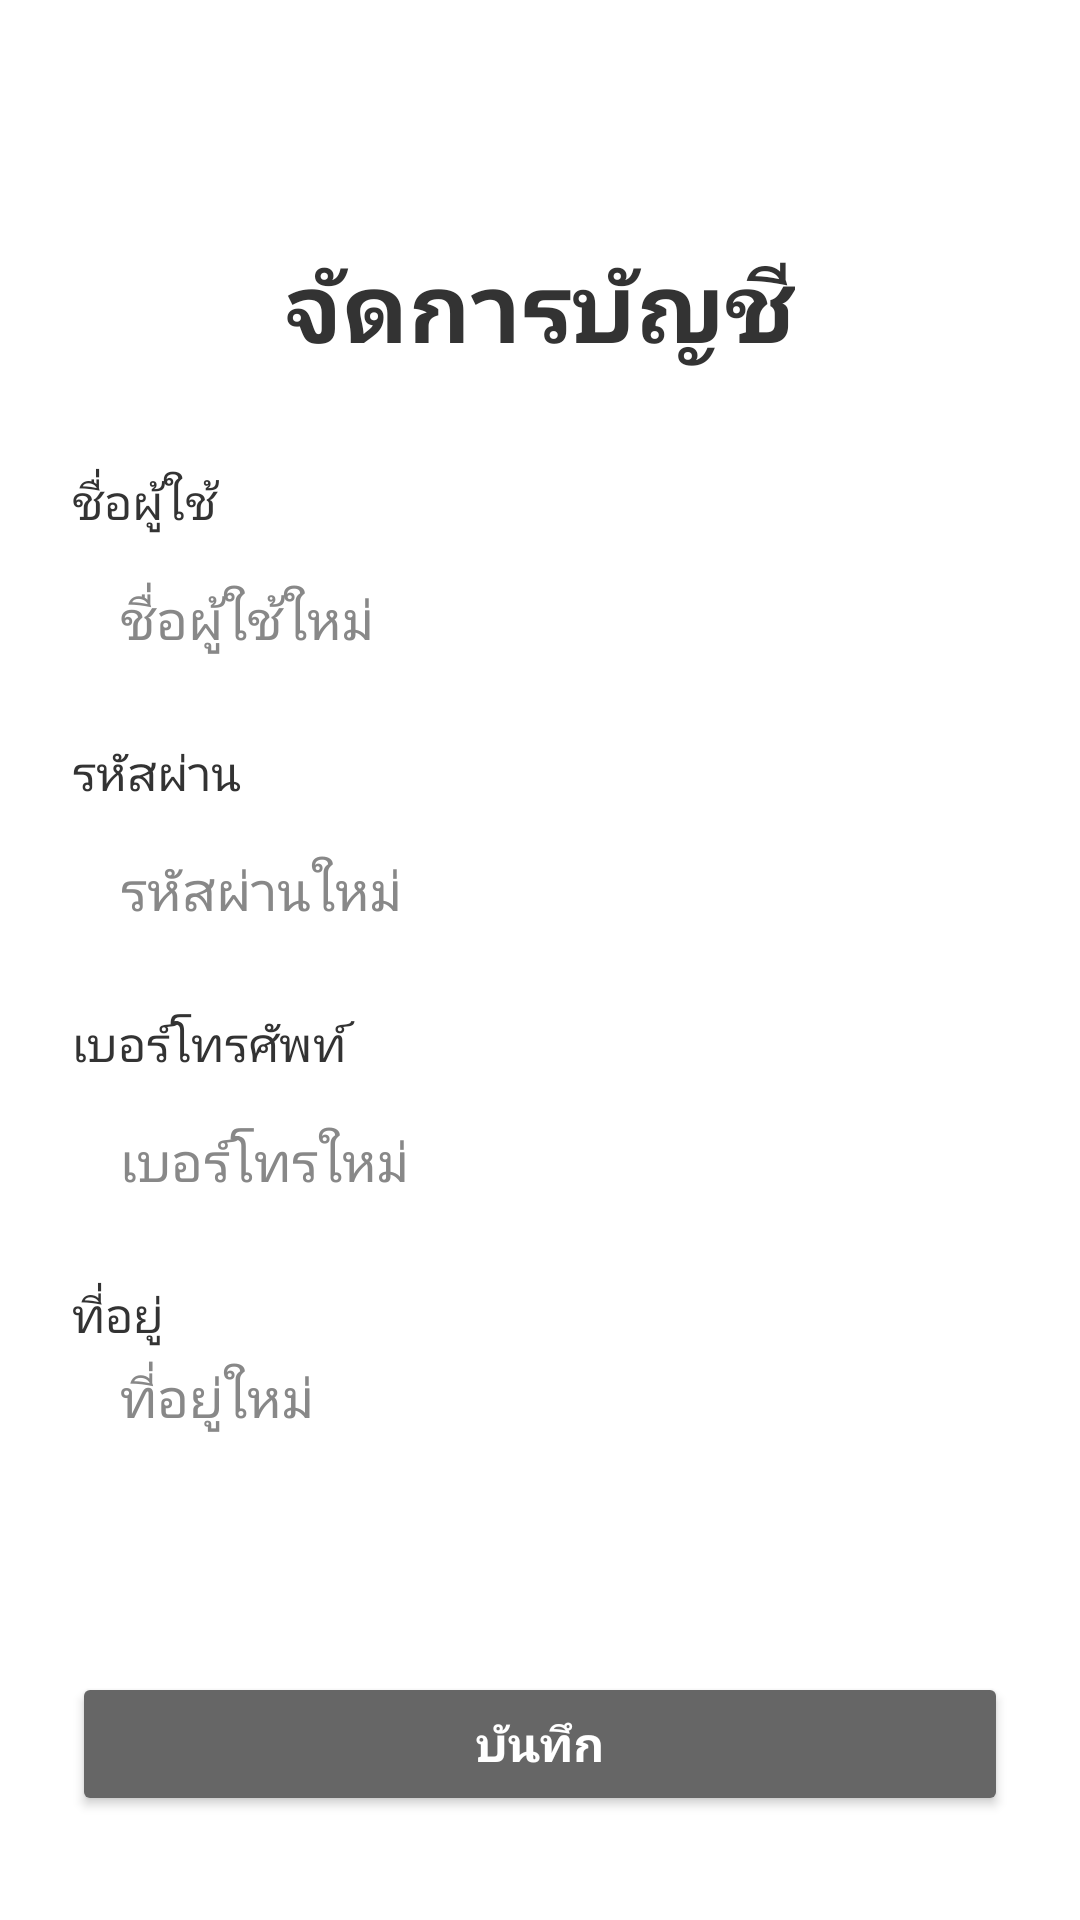

Layout XML and referenced resources for this Android screen:
<!-- AndroidManifest.xml: application theme Theme.HAndMe -->
<!-- res/layout/activity_manage_account.xml -->
<LinearLayout xmlns:android="http://schemas.android.com/apk/res/android"
    xmlns:app="http://schemas.android.com/apk/res-auto"
    android:orientation="vertical"
    android:padding="24dp"
    android:gravity="center_horizontal"
    android:layout_width="match_parent"
    android:layout_height="match_parent"
    android:background="#FFFFFF">

    
    <ImageButton
        android:id="@+id/backButton"
        android:layout_width="40dp"
        android:layout_height="40dp"
        android:src="@drawable/ic_arrow_back"
        android:background="?attr/selectableItemBackgroundBorderless"
        android:contentDescription="Back"
        android:layout_gravity="start"
        android:padding="8dp"
        app:tint="#333333" />

    
    <TextView
        android:text="จัดการบัญชี"
        android:textSize="32sp"
        android:textStyle="bold"
        android:textColor="#333333"
        android:layout_marginTop="16dp"
        android:layout_marginBottom="32dp"
        android:layout_width="wrap_content"
        android:layout_height="wrap_content" />

    
    <TextView
        android:text="ชื่อผู้ใช้"
        android:textSize="16sp"
        android:textColor="#333333"
        android:layout_width="match_parent"
        android:layout_height="wrap_content"
        android:layout_marginBottom="4dp" />

    <EditText
        android:id="@+id/usernameInput"
        android:hint="ชื่อผู้ใช้ใหม่"
        android:layout_width="match_parent"
        android:layout_height="48dp"
        android:background="@drawable/edittext_background"
        android:paddingStart="16dp"
        android:paddingEnd="16dp"
        android:textColor="#333333"
        android:textColorHint="#888888"
        android:layout_marginBottom="16dp" />

    
    <TextView
        android:text="รหัสผ่าน"
        android:textSize="16sp"
        android:textColor="#333333"
        android:layout_width="match_parent"
        android:layout_height="wrap_content"
        android:layout_marginBottom="4dp" />

    <EditText
        android:id="@+id/passwordInput"
        android:hint="รหัสผ่านใหม่"
        android:layout_width="match_parent"
        android:layout_height="48dp"
        android:background="@drawable/edittext_background"
        android:paddingStart="16dp"
        android:paddingEnd="16dp"
        android:textColor="#333333"
        android:textColorHint="#888888"
        android:inputType="textPassword"
        android:layout_marginBottom="16dp" />

    
    <TextView
        android:text="เบอร์โทรศัพท์"
        android:textSize="16sp"
        android:textColor="#333333"
        android:layout_width="match_parent"
        android:layout_height="wrap_content"
        android:layout_marginBottom="4dp" />

    <EditText
        android:id="@+id/phoneInput"
        android:hint="เบอร์โทรใหม่"
        android:layout_width="match_parent"
        android:layout_height="48dp"
        android:background="@drawable/edittext_background"
        android:paddingStart="16dp"
        android:paddingEnd="16dp"
        android:textColor="#333333"
        android:textColorHint="#888888"
        android:inputType="phone"
        android:layout_marginBottom="16dp" />

    
    <TextView
        android:text="ที่อยู่"
        android:textSize="16sp"
        android:textColor="#333333"
        android:layout_width="match_parent"
        android:layout_height="wrap_content"
        android:layout_marginBottom="4dp" />

    <EditText
        android:id="@+id/addressInput"
        android:hint="ที่อยู่ใหม่"
        android:layout_width="match_parent"
        android:layout_height="wrap_content"
        android:minHeight="80dp"
        android:gravity="top"
        android:background="@drawable/edittext_background"
        android:paddingStart="16dp"
        android:paddingEnd="16dp"
        android:textColor="#333333"
        android:textColorHint="#888888"
        android:layout_marginBottom="24dp" />

    
    <Button
        android:id="@+id/saveButton"
        android:text="บันทึก"
        android:layout_width="match_parent"
        android:layout_height="48dp"
        android:backgroundTint="#666666"
        android:textColor="#FFFFFF"
        android:textStyle="bold"
        android:textSize="16sp" />

</LinearLayout>
<!-- resources referenced by this layout -->
<resources>
  <style name="Theme.HAndMe" parent="Base.Theme.HAndMe" />
  <style name="Base.Theme.HAndMe" parent="Theme.Material3.DayNight.NoActionBar">
          
          
      </style>
</resources>
